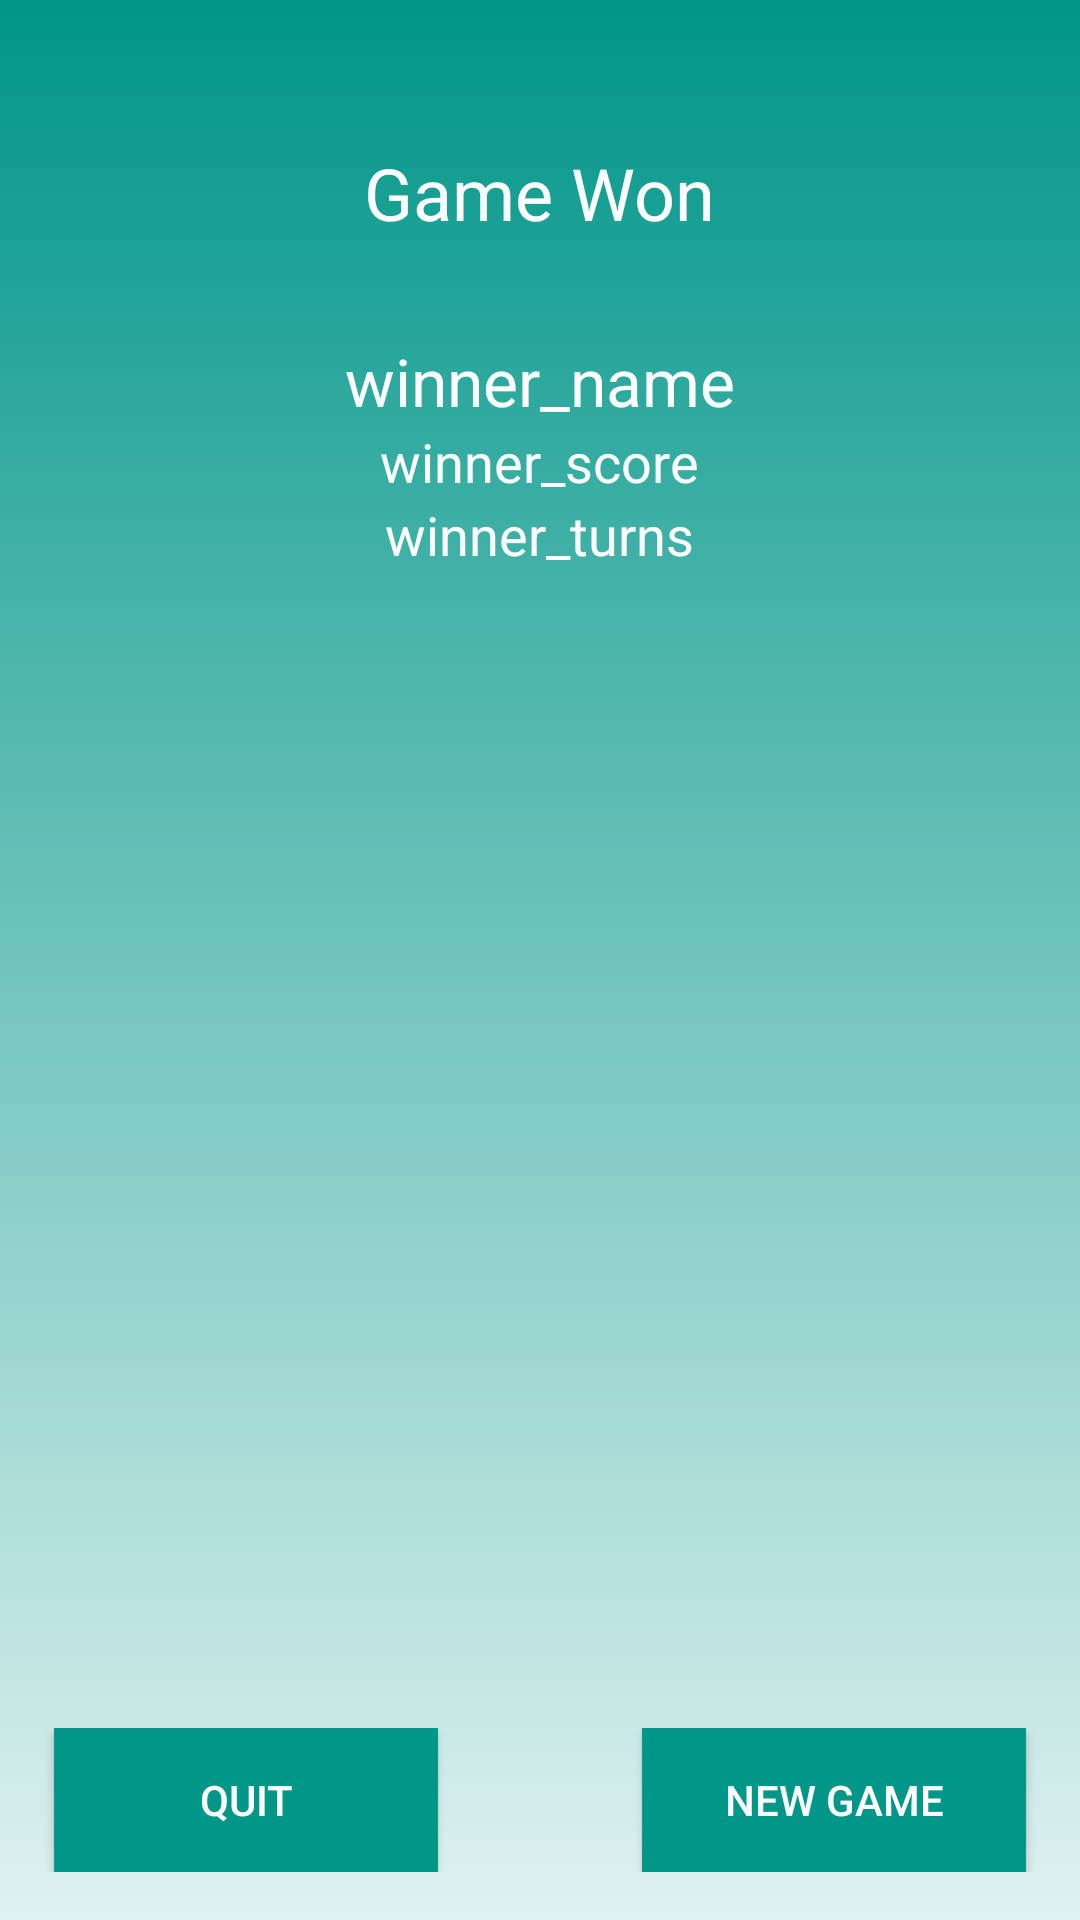

Layout XML and referenced resources for this Android screen:
<!-- AndroidManifest.xml: application theme AppTheme -->
<!-- res/layout/fragment_game_end.xml -->
<?xml version="1.0" encoding="utf-8"?>
<LinearLayout xmlns:android="http://schemas.android.com/apk/res/android"
    android:layout_width="match_parent"
    android:layout_height="match_parent"
    android:background="@drawable/gradient"
    android:orientation="vertical">

    <RelativeLayout
        android:id="@+id/winner_area"
        android:layout_width="match_parent"
        android:layout_height="match_parent"
        android:layout_gravity="center_horizontal">

        <RelativeLayout
            android:id="@+id/button_area"
            android:layout_width="fill_parent"
            android:layout_height="48dp"
            android:layout_alignParentStart="true"
            android:layout_alignParentBottom="true"
            android:layout_marginBottom="16dp">

            <Button
                android:id="@+id/button_quit"
                android:layout_width="128dp"
                android:layout_height="wrap_content"
                android:layout_alignParentStart="true"
                android:layout_alignParentTop="true"
                android:background="@color/primary"
                android:textColor="@color/white"
                android:layout_marginStart="18dp"
                android:text="@string/quit" />

            <Button
                android:id="@+id/button_newgame"
                android:layout_width="128dp"
                android:layout_height="wrap_content"
                android:layout_alignParentTop="true"
                android:layout_alignParentEnd="true"
                android:layout_marginEnd="18dp"
                android:background="@color/primary"
                android:textColor="@color/white"
                android:text="@string/newgame" />
        </RelativeLayout>

        <LinearLayout
            android:layout_width="match_parent"
            android:layout_height="match_parent"
            android:orientation="vertical"
            android:weightSum="2">

            <RelativeLayout
                android:id="@+id/scoring_area"
                android:layout_width="match_parent"
                android:layout_height="match_parent"
                android:layout_weight="1"
                android:layout_gravity="center_horizontal">

                <TextView
                    android:id="@+id/textView"
                    android:layout_width="wrap_content"
                    android:layout_height="wrap_content"
                    android:layout_alignParentTop="true"
                    android:layout_centerHorizontal="true"
                    android:textColor="@color/white"
                    android:layout_marginTop="48dp"
                    android:text="@string/winner"
                    android:textSize="24sp" />

                <TextView
                    android:id="@+id/winner_name"
                    android:layout_width="wrap_content"
                    android:layout_height="wrap_content"
                    android:textColor="@color/white"
                    android:layout_below="@+id/textView"
                    android:layout_centerHorizontal="true"
                    android:layout_marginTop="32dp"
                    android:text="winner_name"
                    android:textAppearance="?android:attr/textAppearanceLarge" />

                <TextView
                    android:id="@+id/winner_score"
                    android:layout_width="wrap_content"
                    android:layout_height="wrap_content"
                    android:textColor="@color/white"
                    android:layout_below="@+id/winner_name"
                    android:layout_centerHorizontal="true"
                    android:text="winner_score"
                    android:textAppearance="?android:attr/textAppearanceMedium" />

                <TextView
                    android:id="@+id/winner_turn"
                    android:layout_width="wrap_content"
                    android:layout_height="wrap_content"
                    android:textColor="@color/white"
                    android:layout_below="@+id/winner_score"
                    android:layout_centerHorizontal="true"
                    android:text="winner_turns"
                    android:textAppearance="?android:attr/textAppearanceMedium" />
            </RelativeLayout>

            <RelativeLayout
                android:id="@+id/list_area"
                android:layout_width="match_parent"
                android:layout_height="match_parent"
                android:layout_gravity="center_horizontal"
                android:layout_weight="1">

                <ListView
                    android:id="@+id/scoring_history"
                    android:layout_width="match_parent"
                    android:layout_height="match_parent"
                    android:layout_alignParentBottom="true"
                    android:layout_marginBottom="96dp" />
            </RelativeLayout>

        </LinearLayout>
    </RelativeLayout>
</LinearLayout>
<!-- resources referenced by this layout -->
<resources>
  <color name="primary">#009688</color>
  <color name="white">#ffffff</color>
  <!-- drawable gradient (drawable) -->
  <?xml version="1.0" encoding="utf-8"?>
  
  <selector xmlns:android="http://schemas.android.com/apk/res/android">
      <item>
          <shape>
              <gradient
                  android:angle="90"
                  android:startColor="@color/background"
                  android:endColor="@color/primary"
                  android:type="linear" />
          </shape>
      </item>
  </selector>
  <string name="newgame">New Game</string>
  <string name="quit">Quit</string>
  <string name="winner">Game Won</string>
  <style name="AppTheme" parent="Theme.AppCompat.Light.NoActionBar">
          <item name="android:windowDisablePreview">true</item>
      </style>
  <color name="background">#e0f2f1</color>
</resources>
